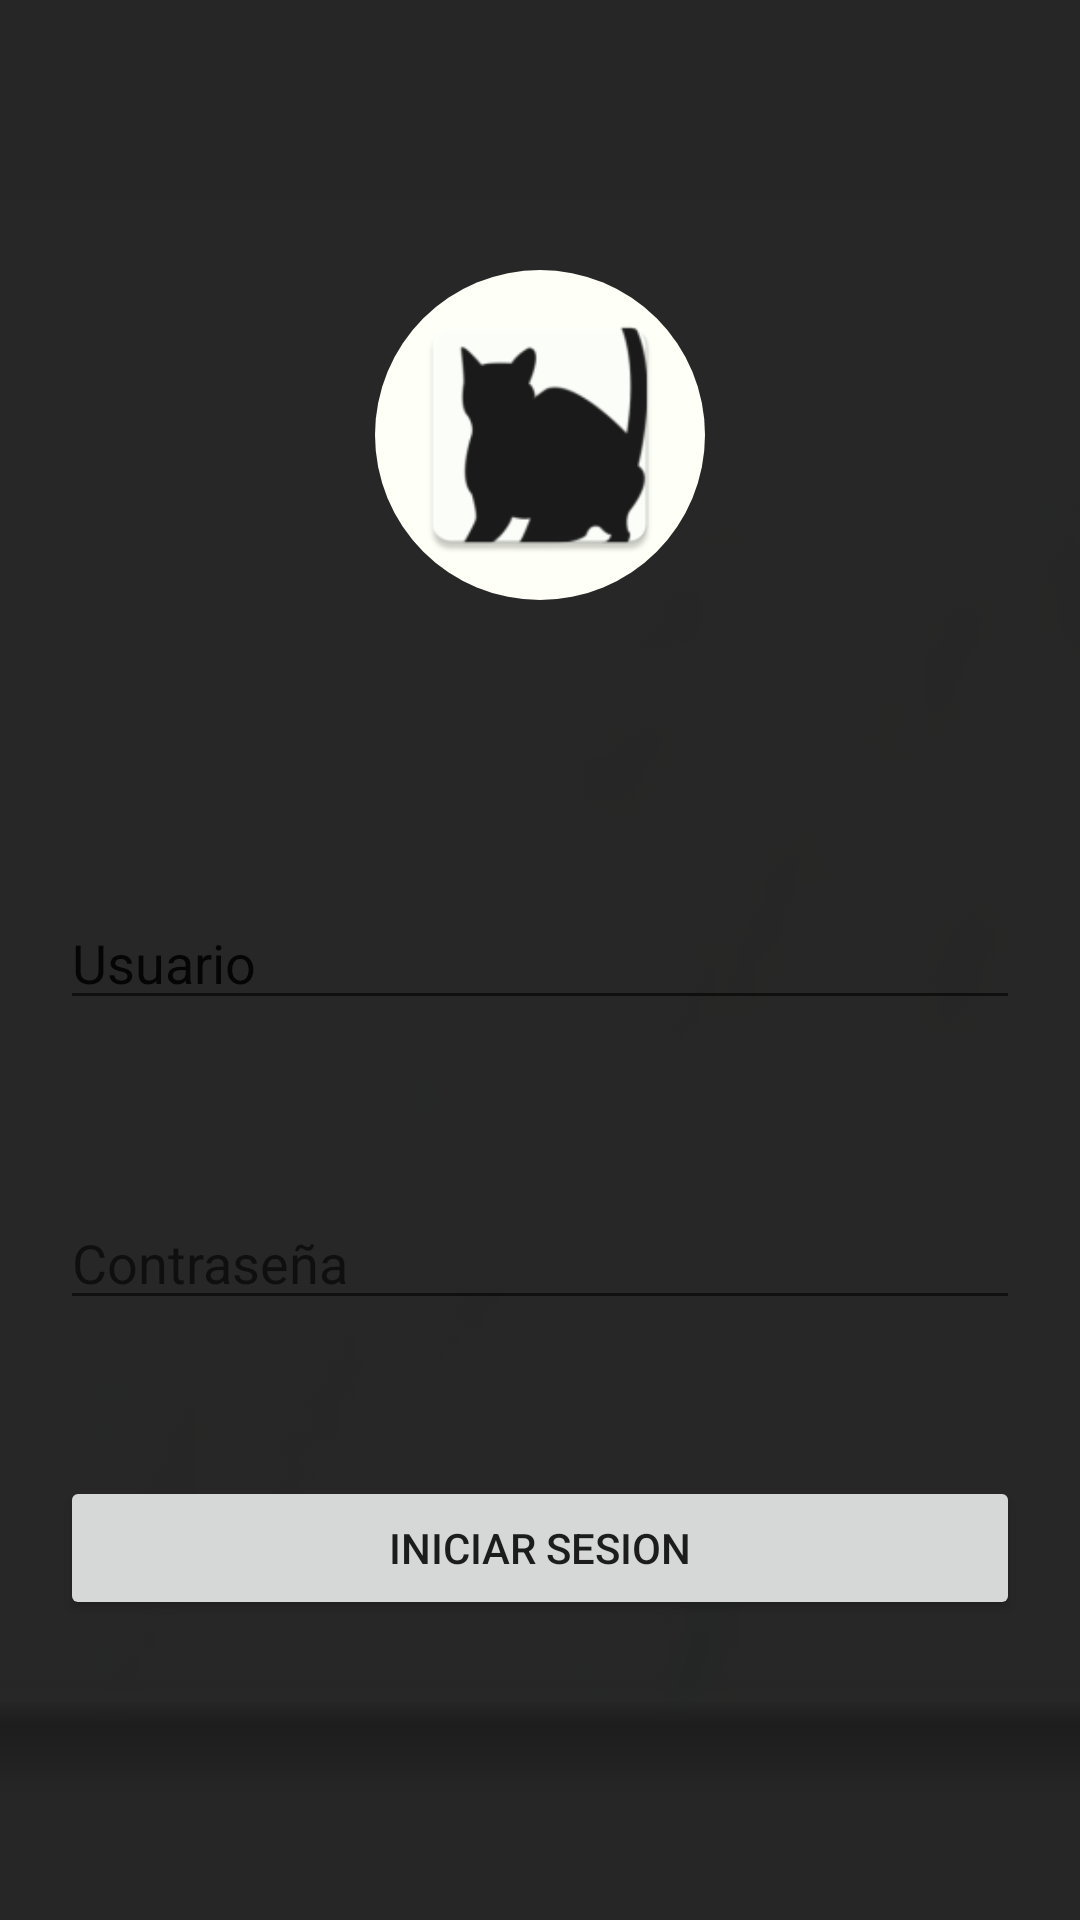

Android layout source for this screen:
<!-- AndroidManifest.xml: activity theme AppTheme.NoActionBar -->
<!-- res/layout/activity_main.xml -->
<?xml version="1.0" encoding="utf-8"?>
<RelativeLayout xmlns:android="http://schemas.android.com/apk/res/android"
    xmlns:app="http://schemas.android.com/apk/res-auto"
    xmlns:tools="http://schemas.android.com/tools"
    android:layout_width="match_parent"
    android:layout_height="match_parent"
    android:orientation="vertical"
    tools:context=".MainActivity">

    <ImageView
        android:layout_width="match_parent"
        android:layout_height="match_parent"
        android:src="@mipmap/ic_launcher"
        android:scaleType="centerCrop"
        />

    <LinearLayout
        android:layout_width="match_parent"
        android:orientation="vertical"
        android:background="#d8000000"
        android:gravity="center"
        android:layout_height="match_parent">

        <ImageView
            android:layout_width="110dp"
            android:layout_height="110dp"
            android:layout_marginBottom="350dp"
            android:background="@drawable/circulo_image"
            android:padding="10dp"
            android:src="@mipmap/ic_launcher7" />
    </LinearLayout>


    <Button
        android:id="@+id/ir_login"
        android:layout_width="match_parent"
        android:layout_height="wrap_content"
        android:layout_alignParentBottom="true"
        android:layout_marginStart="20dp"
        android:layout_marginLeft="20dp"
        android:layout_marginTop="20dp"
        android:layout_marginEnd="20dp"
        android:layout_marginRight="20dp"
        android:layout_marginBottom="100dp"
        android:onClick="ingresar2"
        android:text="Iniciar sesion" />


    <EditText
        android:layout_width="match_parent"
        android:layout_height="wrap_content"
        android:id="@+id/usuario2"
        android:hint="Usuario"
        android:layout_marginBottom="300dp"
        android:layout_marginLeft="20dp"
        android:layout_marginRight="20dp"
        android:layout_alignParentBottom="true"
        android:layout_marginStart="20dp"
        android:layout_marginTop="20dp"
        android:textColorHint="@color/colorText"
        android:layout_marginEnd="20dp"/>

    <EditText
        style="@style/MyEditTextstyle"
        android:layout_width="match_parent"
        android:layout_height="wrap_content"
        android:id="@+id/pass2"
        android:hint="Contraseña"
        android:layout_marginBottom="200dp"
        android:layout_marginLeft="20dp"
        android:layout_marginRight="20dp"
        android:layout_alignParentBottom="true"
        android:layout_marginStart="20dp"
        android:layout_marginTop="20dp"
        android:layout_marginEnd="20dp"/>
</RelativeLayout>
<!-- resources referenced by this layout -->
<resources>
  <!-- drawable circulo_image (drawable) -->
  <?xml version="1.0" encoding="utf-8"?>
  <shape android:shape="oval" xmlns:android="http://schemas.android.com/apk/res/android">
      <solid android:color="#FEFFF6"></solid>
  </shape>
  <!-- mipmap ic_launcher: png bitmap (mipmap-hdpi, 1421 bytes) -->
  <!-- mipmap ic_launcher7: png bitmap (mipmap-hdpi, 2395 bytes) -->
  <style name="MyEditTextstyle">
          <item name="android:textColor">@color/colorText</item>
          <item name="android:layout_marginTop">5dp</item>
          <item name="android:layout_marginBottom">5dp</item>
          //many more per requirement
      </style>
  <style name="AppTheme.NoActionBar">
          <item name="windowActionBar">false</item>
          <item name="windowNoTitle">true</item>
      </style>
</resources>
